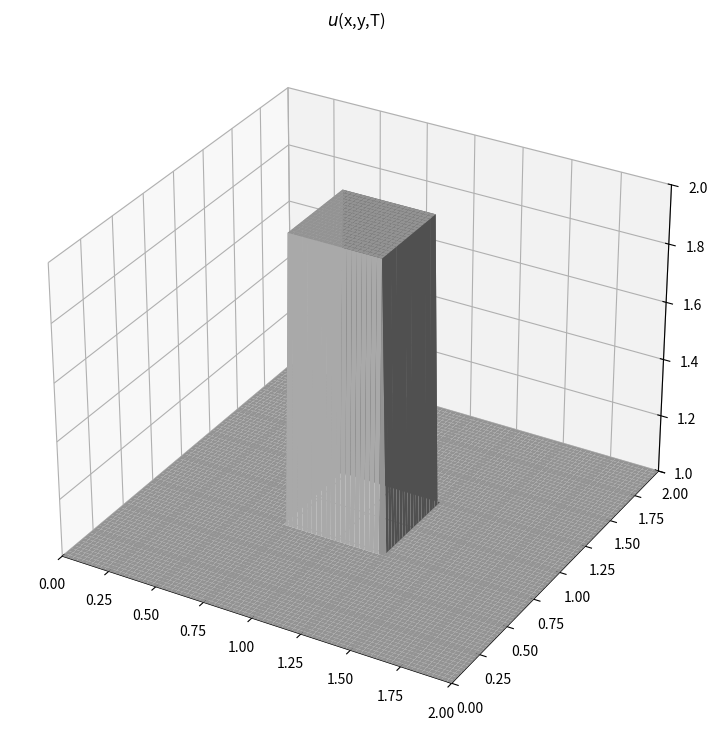

This figure's Python source: (Note: this script raises an exception after producing the figure.)
# The 2D convection, the coupled equations 
# and difference methods used to numerically solve are described in
# https://nbviewer.jupyter.org/github/barbagroup/CFDPython/blob/master/lessons/08_Step_6.ipynb

import numpy as np
import matplotlib.pyplot as plt
import matplotlib.animation as animation
# 3D support
from mpl_toolkits.mplot3d import Axes3D

nx = 81 # spacial points
ny = 81
nt = 200 #nt is the number of timesteps we want to calculate
dx = 2 / (nx - 1)
dy = 2 / (ny - 1)
nu = 0.05
sigma = 0.25
dt = sigma * dx * dy / nu #dt is the amount of time each timestep covers (delta t)

# Initial Conditions
u = np.ones((nx, ny))
un = np.ones_like(u) # temporal to hold old data
u[int(nx*3/8):int(nx*5/8), int(ny*3/8):int(ny*5/8)] = 2

# Set up graphing meshgrid
x = np.linspace(0,2,nx)
y = np.linspace(0,2,ny)
xx, yy = np.meshgrid(x, y)

# How to update the initial conditions based on the equation
def iterate():
        un = u.copy() # copy the old values

        # Vectorized | most of the time is still wasted plotting
        u[1:-1, 1:-1] = un[1:-1,1:-1] + nu*dt/dx**2*(un[2:,1:-1] - 2*un[1:-1, 1:-1] + un[:-2,1:-1]) + nu*dt/dy**2 * (un[1:-1,2:] - 2*un[1:-1,1:-1] + un[1:-1,:-2])
        u[0,:]  = 1
        u[-1,:] = 1
        u[:,0]  = 1
        u[:,-1] = 1


# set up the figure and axis
fig = plt.figure(figsize=(9,9))
ax1 = fig.add_subplot(111, projection='3d') 
surface = [ax1.plot_surface(xx, yy, u, color='0.75', rstride=1, cstride=1)]

# set axis parameters
ax1.set_xlim([0,2])
ax1.set_ylim([0,2])
ax1.set_zlim([1,2])

ax1.set_title(r'$u$(x,y,T)')

def animate(i, surface):
    iterate()
    ax1.collections.clear()
    surface[0] = ax1.plot_surface(xx, yy, u, cmap="magma",edgecolor='none')

# init_func=init, blit=True
ani = animation.FuncAnimation(
    fig, animate, interval=1000/25, save_count=nt, frames=nt, fargs=([surface]))

ani.save("2D_diffusion.mp4",dpi=600)
# plt.show() # I need to change nx and ny to 21 to get the plots to render realtime smoothly
